Run: headless pygame with SDL's dummy video driver; simulated clock (each Clock.tick advances the game by its frame time, no real sleeping); random seed 0; keys injected as events and as key.get_pressed() state; mouse plan: one left click at the window centre at the start of phase 2, then a move to the lower-right quarter at the start of phase 3.
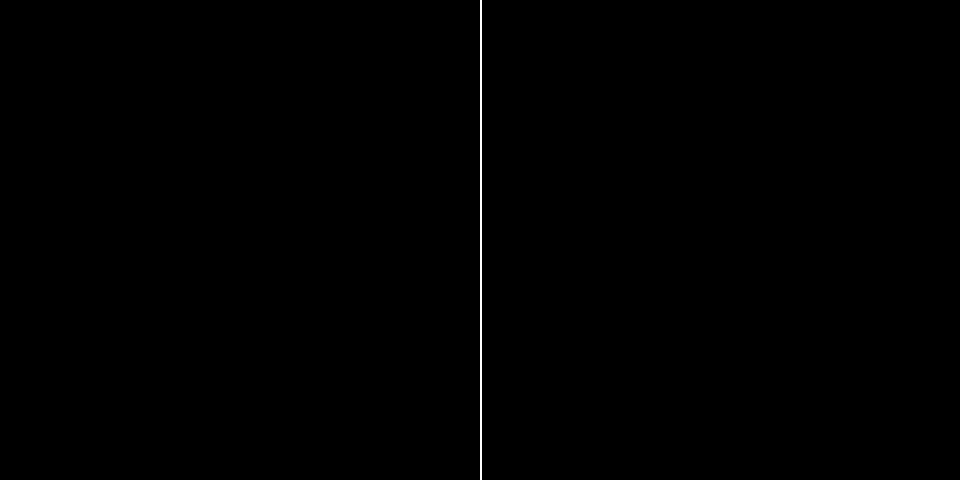
Frame 1 of 4 · flips 1–60 · no input
Frame 2 of 4 · flips 61–180 · clicked the window centre · tapped SPACE, RETURN · held RIGHT (→), D · screen unchanged from frame 1, image omitted
Frame 3 of 4 · flips 181–300 · moved the mouse to the lower-right quarter · held DOWN (↓), S · screen unchanged from frame 2, image omitted
Frame 4 of 4 · flips 301–420 · held LEFT (←), A, UP (↑), W · screen unchanged from frame 3, image omitted

The pygame program that drew these frames:

import pygame
import math
from pygame.locals import *
import sys

pygame.init()

SIZE = WIDTH, HEIGHT = 960, 480
SIZE_MAP = (12, 12)
BLOCK_SIZE = WIDTH//(2*SIZE_MAP[0])
LINE_WEIGHT = 1
FPS = 60
fps_clock = pygame.time.Clock()

black = (0, 0, 0)
white = (255, 255, 255)
yellow = (255, 255, 0)

screen = pygame.display.set_mode(SIZE)


class ScreenMap():
    def __init__(self):
        self.block_map = [[0 for i in range(SIZE_MAP[0])] for l in range(SIZE_MAP[0])]
        self.height_unit = 100

    def check_pos(self, pos):
        block_x, block_y = pos[0]//BLOCK_SIZE, pos[1]//BLOCK_SIZE

        return  0 <= block_x < SIZE_MAP[0] and \
                0 <= block_y < SIZE_MAP[1] and \
                self.block_map[block_x][block_y]

    def render(self):
        pygame.draw.line(screen, white, (WIDTH//2, 0), (WIDTH//2, HEIGHT), 2)

        for row in range(len(self.block_map)):
            for col in range(len(self.block_map[row])):
                if self.block_map[col][row]:
                    pygame.draw.rect(
                        screen, 
                        black, 
                        (
                            col*BLOCK_SIZE, 
                            row*BLOCK_SIZE, 
                            BLOCK_SIZE, 
                            BLOCK_SIZE
                        )
                    )

                    pygame.draw.rect(
                        screen, 
                        white, 
                        (
                            col*BLOCK_SIZE + LINE_WEIGHT, 
                            row*BLOCK_SIZE + LINE_WEIGHT, 
                            BLOCK_SIZE - 2*LINE_WEIGHT, 
                            BLOCK_SIZE - 2*LINE_WEIGHT
                        )
                )

    def update(self):
        click = pygame.mouse.get_pressed()
        mouse_pos = pygame.mouse.get_pos()

        if click != (0, 0, 0) and mouse_pos[0] <= WIDTH//2 - 1:
            block_x, block_y = mouse_pos[0]//BLOCK_SIZE, mouse_pos[1]//BLOCK_SIZE
            if click[0]:
                self.block_map[block_x][block_y] = 1
            if click[2]:
                self.block_map[block_x][block_y] = 0

        self.render()

class ViewPoint():

    def __init__(self, pos):
        self.pos = pos
        self.angel_of_straight_edge = 0
        self.angel_of_view = 60
        self.num_line = 50
        self.point_size = 6
        self.distance = 5*WIDTH//(SIZE_MAP[0]*2)
        self.moves = {
            K_a: [-1, 0],
            K_w: [0, -1],
            K_d: [1, 0],
            K_s: [0, 1]
        }

    def distance_2_point(self, point_1, point_2):
        return math.sqrt((point_1[0] - point_2[0])**2 + (point_1[1] - point_2[1])**2)

    def render_line(self, angel):
        angel += self.angel_of_straight_edge
        p = math.tan(angel/180*math.pi)
        vec_y = math.sqrt(self.distance**2/(p**2 + 1))
        if 90 < angel <= 270:
            vec_y = - vec_y
        vec_x = vec_y*p

        # pygame.draw.line(screen, white, self.pos, (self.pos[0] + vec_x, self.pos[1] - vec_y), 1)

        # TODO: Limit wall

        vec_max = int(max(abs(vec_x), abs(vec_y)))
        flag = True
        re_pos = ()

        i = 1
        #for i in range(1, vec_max + 1):
        while i <= vec_max:
            re_pos = (self.pos[0] + int(vec_x*i/vec_max), self.pos[1] - int(vec_y*i/vec_max))
            if screen_map.check_pos(re_pos):
                pygame.draw.circle(screen, (255, 0, 0), re_pos, 3)
                pygame.draw.line(screen, white, self.pos, re_pos, 1)
                flag = False
                break
            else:
                px = 1 if vec_x > 0 else 0
                py = 1 if vec_y < 0 else 0
                xx = (re_pos[0]//BLOCK_SIZE + px)*BLOCK_SIZE
                yy = (re_pos[1]//BLOCK_SIZE + py)*BLOCK_SIZE
                i += min(abs(xx - re_pos[0]), abs(yy - re_pos[1]))
            i += 1

        # assert stt != vec_max

        if flag:
            pygame.draw.line(screen, white, self.pos, (self.pos[0] + vec_x, self.pos[1] - vec_y), 1)

        if flag == False:
            length_line = self.distance/self.distance_2_point(self.pos, re_pos)*screen_map.height_unit
            distance_line = (WIDTH//2)*(angel - self.angel_of_straight_edge)//(self.angel_of_view)
            pygame.draw.line(
                screen, 
                white, 
                (WIDTH//4 + WIDTH//2 + distance_line, HEIGHT//2 - length_line//2), 
                (WIDTH//4 + WIDTH//2 + distance_line, HEIGHT//2 + length_line//2)
            )

    def render(self):
        pygame.draw.circle(screen, white, self.pos, self.point_size)

        self.render_line(0)
        for angel in range(1, self.num_line//2 + 1):
            self.render_line(angel*self.angel_of_view/self.num_line)
            self.render_line(-angel*self.angel_of_view/self.num_line)

    def update(self):
        key = pygame.key.get_pressed()

        for k in self.moves.keys():
            if key[k]:
                re_pos = (self.pos[0] + self.moves[k][0], self.pos[1] + self.moves[k][1])
                if  not (screen_map.check_pos((re_pos[0] - self.point_size, re_pos[1])) or
                    screen_map.check_pos((re_pos[0], re_pos[1] - self.point_size)) or
                    screen_map.check_pos((re_pos[0] + self.point_size, re_pos[1])) or
                    screen_map.check_pos((re_pos[0], re_pos[1] + self.point_size))
                    ) and\
                    (
                        re_pos[0] - self.point_size >= 0 and
                        re_pos[0] + self.point_size < WIDTH//2 - 1 and
                        re_pos[1] - self.point_size >= 0 and
                        re_pos[1] + self.point_size < HEIGHT
                    ):
                    self.pos = re_pos

        if key[K_q]:
            self.angel_of_straight_edge = (self.angel_of_straight_edge-1)%360
        elif key[K_e]:
            self.angel_of_straight_edge = (self.angel_of_straight_edge+1)%360

        mouse_pos = pygame.mouse.get_pos()
        vec_x = mouse_pos[0] - self.pos[0]
        vec_y = mouse_pos[1] - self.pos[1]

        if vec_x == 0:
            if vec_y > 0:
                new_angel_of_root = 180
            else:
                new_angel_of_root = 0

        elif vec_y == 0:
            if vec_x > 0:
                new_angel_of_root = 90
            else:
                new_angel_of_root = 270
    
        else:   
            new_angel_of_root = math.atan(vec_y/vec_x)*180/math.pi + 90
            if vec_x < 0:
                new_angel_of_root = 180 + new_angel_of_root

        self.angel_of_straight_edge = new_angel_of_root
        
        self.render()

flag = True
screen_map = ScreenMap()
view_point = ViewPoint((0, 0))
while True:
    fps_clock.tick(60)

    for event in pygame.event.get():
        if event.type == pygame.QUIT: 
            sys.exit()
    
    
    click = pygame.mouse.get_pressed()
    mouse_pos = pygame.mouse.get_pos()

    if click[1] and flag:
        view_point = ViewPoint(mouse_pos)
        flag = False

    screen.fill(black)
    print(fps_clock.get_fps())
    screen_map.update()

    if not flag:
        view_point.update()
    pygame.display.flip()
